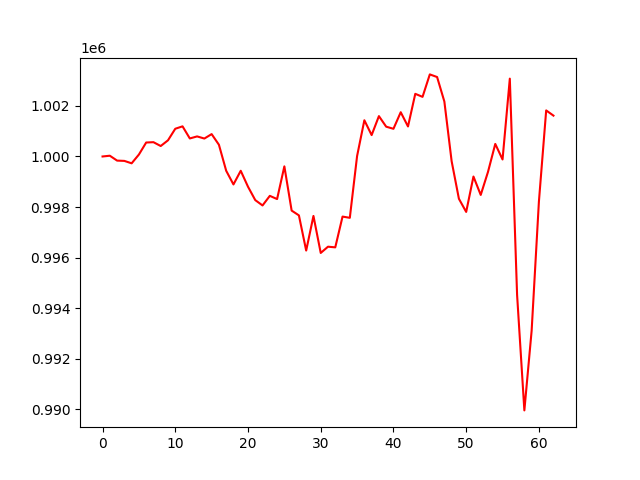

The table this chart was drawn from, first rows:
, 0
0, 1000000
1, 1000030
2, 999837
3, 999825
4, 999729
5, 1000077
6, 1000553
7, 1000566
8, 1000414
9, 1000641
10, 1001097
11, 1001193
12, 1000714
13, 1000794
14, 1000710
15, 1000886
16, 1000465
17, 999436
18, 998893
19, 999435
20, 998804
21, 998273
22, 998062
23, 998442
24, 998315
25, 999610
26, 997859
27, 997669
28, 996277
29, 997647
30, 996183
31, 996430
32, 996404
33, 997622
34, 997573
35, 1000018
36, 1001433
37, 1000847
38, 1001597
39, 1001179
40, 1001096
41, 1001752
42, 1001188
43, 1002479
44, 1002360
45, 1003248
46, 1003144
47, 1002174
48, 999812
49, 998326
50, 997806
51, 999206
52, 998479
53, 999391
54, 1000497
55, 999882
56, 1003080
57, 994523
58, 989952
59, 993106
... 3 more rows
